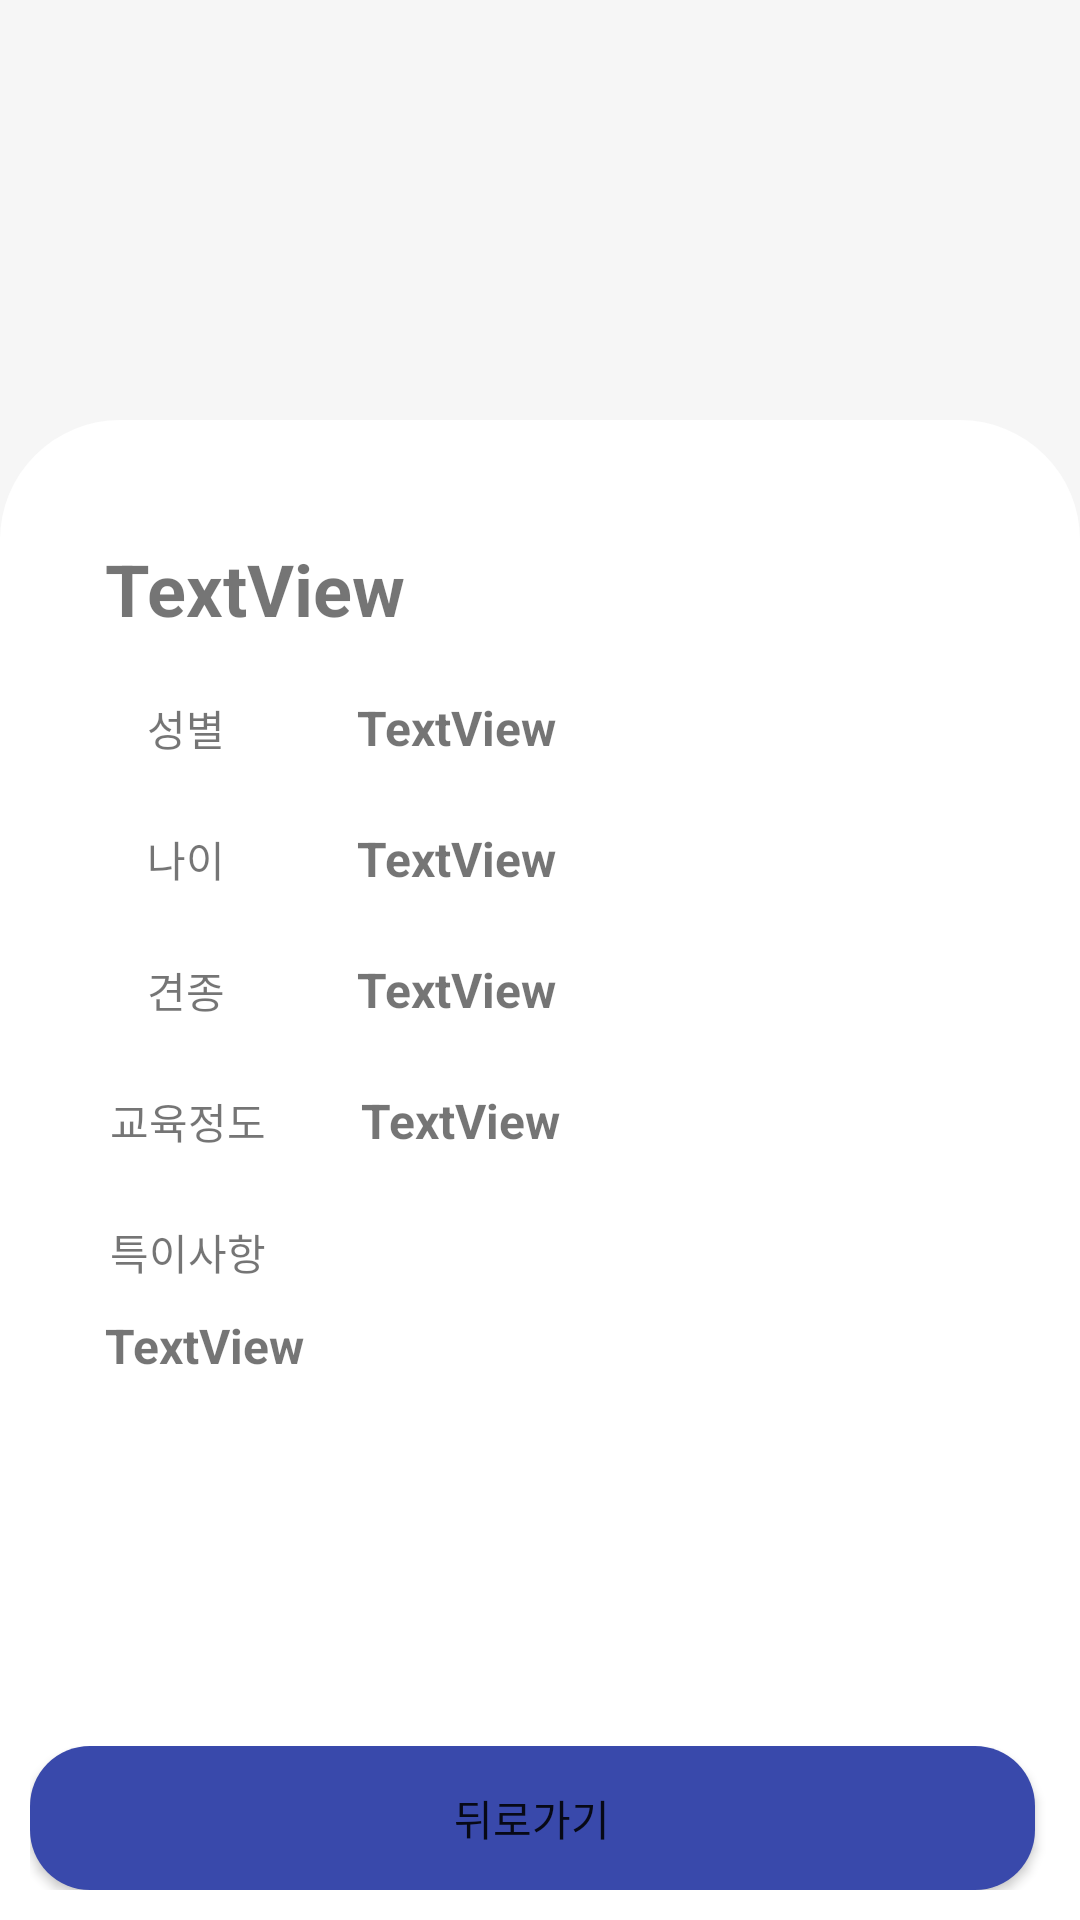

Write the Android layout XML for this screen, with the resource values it uses.
<!-- AndroidManifest.xml: application theme Theme.HT -->
<!-- res/layout/fragment_dog_info.xml -->
<?xml version="1.0" encoding="utf-8"?>
<FrameLayout xmlns:android="http://schemas.android.com/apk/res/android"
    xmlns:app="http://schemas.android.com/apk/res-auto"
    xmlns:tools="http://schemas.android.com/tools"
    android:layout_width="match_parent"
    android:layout_height="match_parent"
    android:layout_gravity="center_horizontal"
    android:background="#FFFFFF"
    tools:context=".DogInfoFragment">

    <LinearLayout
        android:layout_width="match_parent"
        android:layout_height="match_parent"
        android:orientation="vertical">

        <ImageView
            android:id="@+id/imageView4"
            android:layout_width="415dp"
            android:layout_height="352dp"
            android:background="#FFF6F6F6"
            android:scaleType="center"
            android:src="@drawable/foot" />
    </LinearLayout>

    <LinearLayout
        android:layout_width="match_parent"
        android:layout_height="wrap_content"/>

    <FrameLayout
        android:layout_width="match_parent"
        android:layout_height="500dp"
        android:layout_gravity="bottom"
        android:background="@drawable/bold3">

        <ScrollView
            android:layout_width="match_parent"
            android:layout_height="458dp">

            <LinearLayout
                android:layout_width="match_parent"
                android:layout_height="wrap_content"
                android:layout_marginTop="20dp"
                android:orientation="vertical">

                <LinearLayout
                    android:layout_width="match_parent"
                    android:layout_height="wrap_content"
                    android:orientation="vertical"
                    android:padding="20dp">

                    <LinearLayout
                        android:layout_width="match_parent"
                        android:layout_height="wrap_content"
                        android:orientation="horizontal">

                        <TextView
                            android:id="@+id/petName"
                            android:layout_width="wrap_content"
                            android:layout_height="wrap_content"
                            android:layout_marginLeft="15dp"
                            android:text="TextView"
                            android:textSize="24sp"
                            android:textStyle="bold" />

                    </LinearLayout>

                    <LinearLayout
                        android:layout_width="match_parent"
                        android:layout_height="wrap_content"
                        android:layout_marginTop="10dp"
                        android:orientation="horizontal">

                        <TextView
                            android:layout_width="84dp"
                            android:layout_height="wrap_content"
                            android:gravity="center"
                            android:padding="10dp"
                            android:text="성별" />

                        <TextView
                            android:id="@+id/petGender"
                            android:layout_width="wrap_content"
                            android:layout_height="wrap_content"
                            android:layout_marginLeft="15dp"
                            android:text="TextView"
                            android:textSize="16sp"
                            android:textStyle="bold" />

                    </LinearLayout>

                    <LinearLayout
                        android:layout_width="match_parent"
                        android:layout_height="wrap_content"
                        android:layout_marginTop="3dp"
                        android:orientation="horizontal">

                        <TextView
                            android:layout_width="84dp"
                            android:layout_height="wrap_content"
                            android:gravity="center"
                            android:padding="10dp"
                            android:text="나이" />

                        <TextView
                            android:id="@+id/petAge"
                            android:layout_width="wrap_content"
                            android:layout_height="wrap_content"
                            android:layout_marginLeft="15dp"
                            android:text="TextView"
                            android:textSize="16sp"
                            android:textStyle="bold" />

                    </LinearLayout>

                    <LinearLayout
                        android:layout_width="match_parent"
                        android:layout_height="wrap_content"
                        android:layout_marginTop="3dp"
                        android:orientation="horizontal">

                        <TextView
                            android:layout_width="84dp"
                            android:layout_height="wrap_content"
                            android:gravity="center"
                            android:padding="10dp"
                            android:text="견종" />

                        <TextView
                            android:id="@+id/petBreed"
                            android:layout_width="wrap_content"
                            android:layout_height="wrap_content"
                            android:layout_marginLeft="15dp"
                            android:text="TextView"
                            android:textSize="16sp"
                            android:textStyle="bold" />

                    </LinearLayout>

                    <LinearLayout
                        android:layout_width="match_parent"
                        android:layout_height="wrap_content"
                        android:layout_marginTop="3dp"
                        android:orientation="horizontal">

                        <TextView
                            android:id="@+id/textView14"
                            android:layout_width="wrap_content"
                            android:layout_height="wrap_content"
                            android:gravity="center"
                            android:padding="10dp"
                            android:text="  교육정도  " />

                        <TextView
                            android:id="@+id/petEducation"
                            android:layout_width="wrap_content"
                            android:layout_height="wrap_content"
                            android:layout_marginLeft="15dp"
                            android:text="TextView"
                            android:textSize="16sp"
                            android:textStyle="bold" />
                    </LinearLayout>

                    <LinearLayout
                        android:layout_width="match_parent"
                        android:layout_height="wrap_content"
                        android:layout_marginTop="3dp"
                        android:orientation="vertical">

                        <TextView
                            android:id="@+id/textView34"
                            android:layout_width="wrap_content"
                            android:layout_height="wrap_content"
                            android:padding="10dp"
                            android:text="  특이사항  " />

                        <TextView
                            android:id="@+id/petCharacter"
                            android:layout_width="wrap_content"
                            android:layout_height="wrap_content"
                            android:layout_marginLeft="15dp"
                            android:text="TextView"
                            android:textSize="16sp"
                            android:textStyle="bold" />
                    </LinearLayout>
                </LinearLayout>

            </LinearLayout>
        </ScrollView>

        <LinearLayout
            android:layout_width="match_parent"
            android:layout_height="wrap_content"
            android:layout_gravity="bottom"
            android:padding="10dp">

            <Button
                android:id="@+id/backButton3"
                android:layout_width="match_parent"
                android:layout_height="wrap_content"
                android:layout_marginRight="5dp"
                android:background="@drawable/pinkbutton"
                android:text="뒤로가기" />

        </LinearLayout>
    </FrameLayout>

</FrameLayout>
<!-- resources referenced by this layout -->
<resources>
  <!-- drawable bold3 (drawable) -->
  <?xml version="1.0" encoding="utf-8"?>
  <layer-list xmlns:android="http://schemas.android.com/apk/res/android">
  
      <item>
  
          <shape android:shape="rectangle">
              <corners
                  android:topLeftRadius="40dp"
                  android:topRightRadius="40dp"/>
  
  
              <solid
                  android:color="#ffffff"
                  />
          </shape>
  
      </item>
  
  </layer-list>
  <!-- drawable foot: png bitmap (drawable, 1737 bytes) -->
  <!-- drawable pinkbutton (drawable) -->
  <?xml version="1.0" encoding="utf-8"?>
  <selector xmlns:android="http://schemas.android.com/apk/res/android">
  
      <item>
  
          <shape android:shape="rectangle">
              <corners
                  android:bottomLeftRadius="20dp"
                  android:bottomRightRadius="20dp"
                  android:topLeftRadius="20dp"
                  android:topRightRadius="20dp"
                  />
  
              <solid
                  android:color="#B6CF9B"
                  />
          </shape>
  
      </item>
  </selector>
  <style name="Theme.HT" parent="Theme.AppCompat.Light">
          
          <item name="colorPrimary">@color/purple_500</item>
          <item name="colorPrimaryVariant">@color/purple_700</item>
          <item name="colorOnPrimary">@color/white</item>
          
          <item name="colorSecondary">@color/teal_200</item>
          <item name="colorSecondaryVariant">@color/teal_700</item>
          <item name="colorOnSecondary">@color/black</item>
          
          <item name="android:statusBarColor" tools:targetApi="l">?attr/colorPrimaryVariant</item>
          
  
          <item name="windowNoTitle">true</item>
          <item name="windowActionBar">false</item>
  
      </style>
  <!-- not gathered from this repository: default colours our renderer supplied (Android Studio template values) -->
  <color name="purple_500">#FF6200EE</color>
  <color name="purple_700">#FF3700B3</color>
  <color name="teal_200">#FF03DAC5</color>
  <color name="teal_700">#FF018786</color>
  <color name="black">#FF000000</color>
  <color name="white">#FFFFFFFF</color>
</resources>
